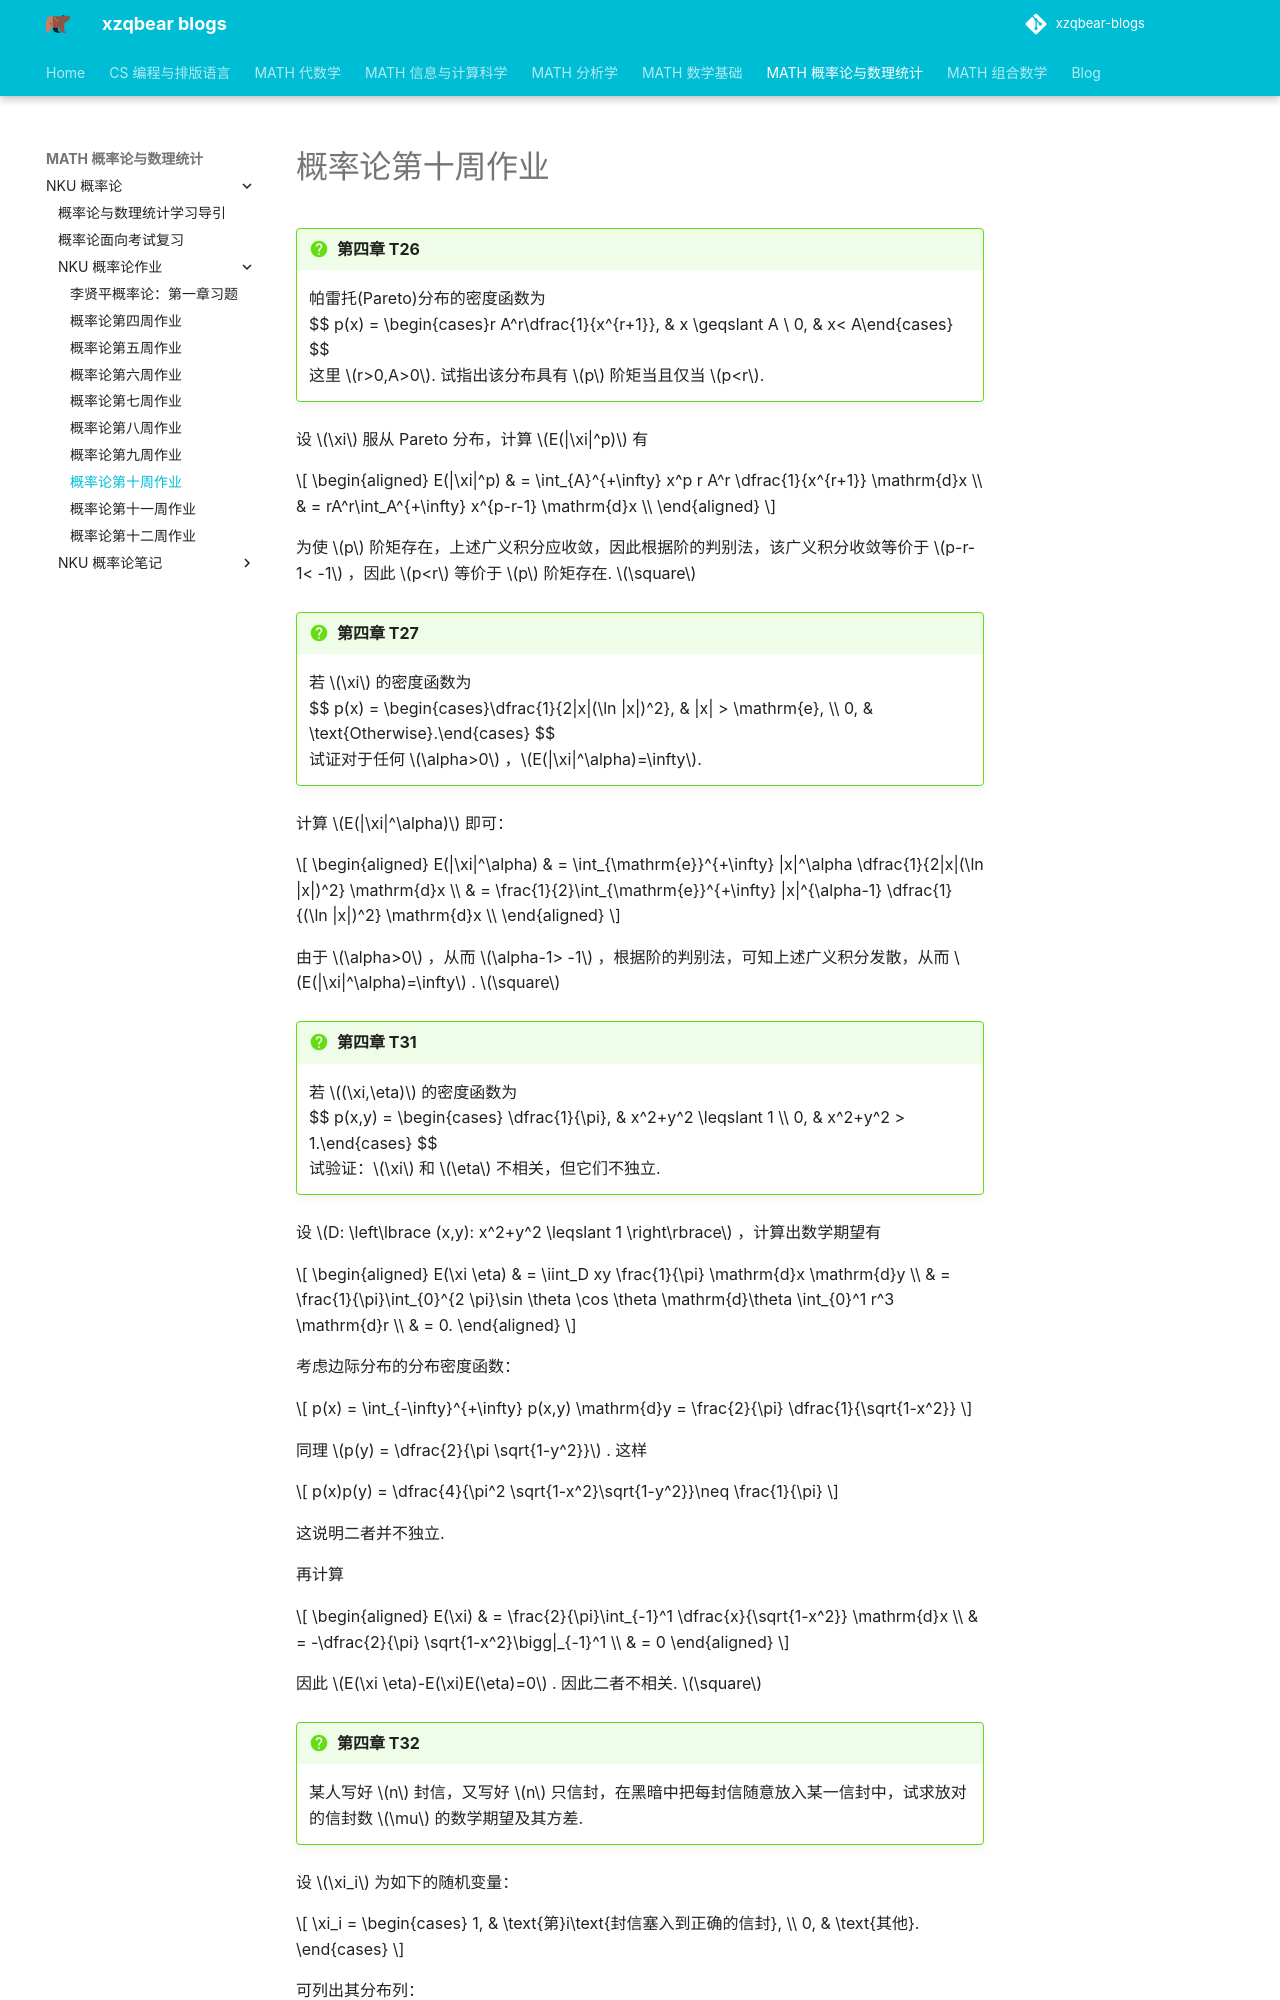

repository: xiong-ZH-zq/xzqbear-blogs · page: MATH-概率论与数理统计/NKU 概率论/NKU 概率论作业/2.1 概率论第十周作业/index.html · generator: mkdocs

---
comments: true
---
# 概率论第十周作业
>[!faq] 第四章 T26
>帕雷托(Pareto)分布的密度函数为
>$$ p(x) = \begin{cases}r A^r\dfrac{1}{x^{r+1}},  &  x \geqslant A \\ 0, & x< A\end{cases} $$
>这里 $r>0,A>0$. 试指出该分布具有 $p$ 阶矩当且仅当 $p<r$.

设 $\xi$ 服从 Pareto 分布，计算 $E(|\xi|^p)$ 有

$$
\begin{aligned}
E(|\xi|^p) & = \int_{A}^{+\infty} x^p r A^r \dfrac{1}{x^{r+1}} \mathrm{d}x \\
& = rA^r\int_A^{+\infty} x^{p-r-1} \mathrm{d}x \\
\end{aligned}
$$

为使 $p$ 阶矩存在，上述广义积分应收敛，因此根据阶的判别法，该广义积分收敛等价于 $p-r-1< -1$ ，因此 $p<r$ 等价于 $p$ 阶矩存在. $\square$

>[!faq] 第四章 T27
>若 $\xi$ 的密度函数为
>$$ p(x) = \begin{cases}\dfrac{1}{2|x|(\ln |x|)^2},  & |x| > \mathrm{e}, \\\\ 0, & \text{Otherwise}.\end{cases} $$
>试证对于任何 $\alpha>0$ ，$E(|\xi|^\alpha)=\infty$.

计算 $E(|\xi|^\alpha)$ 即可：

$$
\begin{aligned}
E(|\xi|^\alpha) & = \int_{\mathrm{e}}^{+\infty} |x|^\alpha \dfrac{1}{2|x|(\ln |x|)^2} \mathrm{d}x \\
& = \frac{1}{2}\int_{\mathrm{e}}^{+\infty} |x|^{\alpha-1} \dfrac{1}{(\ln |x|)^2} \mathrm{d}x \\
\end{aligned}
$$

由于 $\alpha>0$ ，从而 $\alpha-1> -1$ ，根据阶的判别法，可知上述广义积分发散，从而 $E(|\xi|^\alpha)=\infty$ . $\square$

>[!faq] 第四章 T31
>若 $(\xi,\eta)$ 的密度函数为
>$$ p(x,y) = \begin{cases} \dfrac{1}{\pi}, & x^2+y^2 \leqslant 1 \\\\ 0, &  x^2+y^2 > 1.\end{cases} $$
>试验证：$\xi$ 和 $\eta$ 不相关，但它们不独立.

设 $D: \left\lbrace (x,y): x^2+y^2 \leqslant 1 \right\rbrace$ ，计算出数学期望有

$$
\begin{aligned}
E(\xi \eta) & = \iint_D xy \frac{1}{\pi} \mathrm{d}x \mathrm{d}y \\
& = \frac{1}{\pi}\int_{0}^{2 \pi}\sin \theta \cos \theta \mathrm{d}\theta \int_{0}^1 r^3 \mathrm{d}r \\
& = 0.
\end{aligned}
$$

考虑边际分布的分布密度函数：

$$
p(x) = \int_{-\infty}^{+\infty} p(x,y) \mathrm{d}y = \frac{2}{\pi} \dfrac{1}{\sqrt{1-x^2}}
$$

同理 $p(y) = \dfrac{2}{\pi \sqrt{1-y^2}}$ . 这样

$$
p(x)p(y) = \dfrac{4}{\pi^2 \sqrt{1-x^2}\sqrt{1-y^2}}\neq \frac{1}{\pi}
$$

这说明二者并不独立.

再计算

$$
\begin{aligned}
E(\xi) & = \frac{2}{\pi}\int_{-1}^1 \dfrac{x}{\sqrt{1-x^2}} \mathrm{d}x \\
& = -\dfrac{2}{\pi} \sqrt{1-x^2}\bigg|_{-1}^1 \\
& = 0
\end{aligned}
$$

因此 $E(\xi \eta)-E(\xi)E(\eta)=0$ . 因此二者不相关. $\square$
>[!faq] 第四章 T32
>某人写好 $n$ 封信，又写好 $n$ 只信封，在黑暗中把每封信随意放入某一信封中，试求放对的信封数 $\mu$ 的数学期望及其方差.

设 $\xi_i$ 为如下的随机变量：

$$
\xi_i = \begin{cases}
1, & \text{第}i\text{封信塞入到正确的信封}, \\
0,  & \text{其他}.
\end{cases}
$$

可列出其分布列：

$$
\xi_i \sim 
\begin{pmatrix}0 & 1 \\ \dfrac{n-1}{n} & \dfrac{1}{n}\end{pmatrix}
$$

故 $E(\xi_i) = \dfrac{1}{n}$，此时，根据题意可得

$$
\mu = \sum\limits_{i=1}^n \xi_i
$$

故可求其期望为
